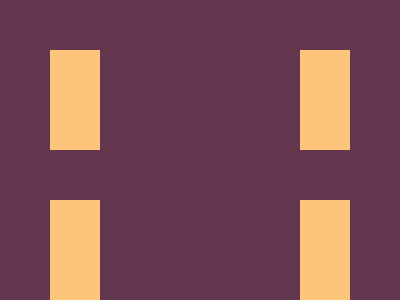

Recreate this image using only HTML and CSS.

<body bgcolor="#62374e">
  <div></div>
</body>
<style>
  body {
    padding: 42px;
  }
  div {
    width: 50px;
    height: 50px;
    background: #fdc57b;
    box-shadow: 250px 0 #fdc57b, 250px 150px #fdc57b, 0 150px #fdc57b;
  }
</style>

<!-- Link https://cssbattle.dev/play/2 -->

<!-- Optimized -->
<body bgcolor=#62374e><div><style>body{padding:42px}div{width:50px;height:50px;background:#fdc57b;box-shadow:250px 0 #fdc57b,250px 150px #fdc57b,0 150px #fdc57b}

